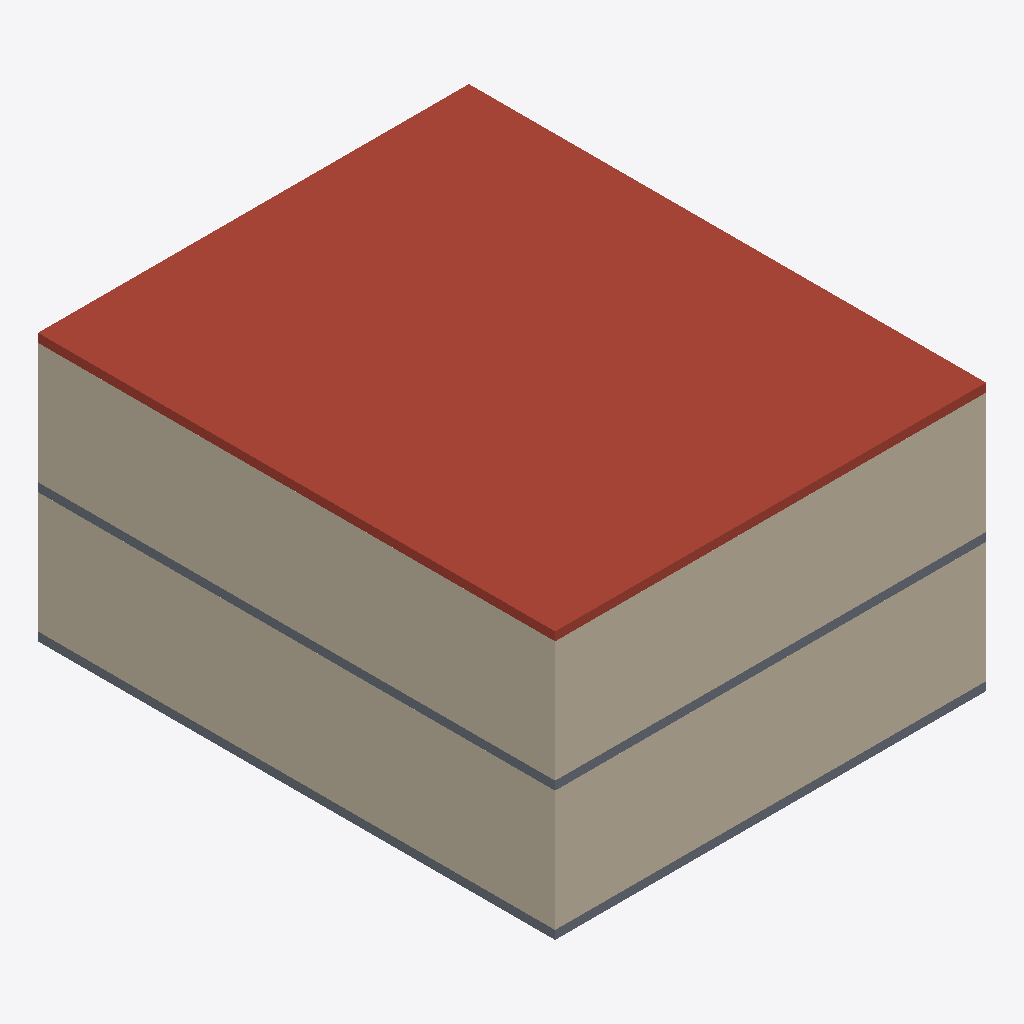
Isometric view of an IFC building model (IFC-SPF (STEP), schema IFC4, length unit metre), seen from the south-west, elements coloured by IFC class: 8 walls (beige), 2 slabs (grey), 1 roof (red-brown).
Extent 10.0 m × 12.0 m × 6.2 m (x, y, z). Storeys (3): Ground Floor at 0.00 m; First Floor at 3.00 m; Roof at 6.00 m. Elements (13): 10 IfcWall, 3 IfcSlab.

HEADER;
FILE_DESCRIPTION(('ViewDefinition[DesignTransferView]'),'2;1');
FILE_NAME('/dev/null','2026-10-27T19:33:17+01:00',(''),(''),'IfcOpenShell 0.9.0.post1','IfcOpenShell 0.9.0.post1','Nobody');
FILE_SCHEMA(('IFC4'));
ENDSEC;
DATA;
#1=IFCPROJECT('30MDsVAsf40Qe$WGvJrQti',$,'Simple house (test fixture)',$,$,$,$,(#10),#5);
#12=IFCSITE('2ZLudmtevEtPMKwEXXKwgi',$,'Site',$,$,$,$,$,$,$,$,$,$,$);
#13=IFCBUILDING('0qN41MaZf4IQYAHA9V_LhT',$,'House',$,$,$,$,$,$,$,$,$);
#16=IFCBUILDINGSTOREY('0GFvXjehPBuvcyYFV$1O5B',$,'Ground Floor',$,$,$,$,$,$,0.0);
#150=IFCBUILDINGSTOREY('2WjiHj53v0eBMv$U$lIoJI',$,'First Floor',$,$,$,$,$,$,3.0);
#284=IFCBUILDINGSTOREY('0Rg1Pzvc15jv8_Hg02bGHH',$,'Roof',$,$,$,$,$,$,6.0);
#283=IFCSLAB('1uI4oK6d1ERfuV1HVjkAY3',$,'Roof',$,$,#302,#291,$,.ROOF.);
#236=IFCWALL('0eYyAbncP4mxPS_2Tt4_8o',$,'First Floor wall 4',$,$,#257,#247,$,$);
#103=IFCWALL('0ync5rlJn01xuUKZmW$KTD',$,'Ground Floor wall 4',$,$,#124,#114,$,$);
#37=IFCWALL('01q7hdOsPEseYoUkjb16nH',$,'Ground Floor wall 1',$,$,#58,#48,$,$);
#170=IFCWALL('0iHfTm6On4Bg1IK8qA5ggs',$,'First Floor wall 1',$,$,#191,#181,$,$);
#18=IFCSLAB('2ylK3NXbjFzB27OKN7yzqz',$,'Ground Floor slab',$,$,#36,#25,$,.FLOOR.);
#151=IFCSLAB('343ZvCfID40RkXxaNrVliL',$,'First Floor slab',$,$,#169,#158,$,.FLOOR.);
#81=IFCWALL('18$osxOWn4zBi$YhZ$GAO3',$,'Ground Floor wall 3',$,$,#102,#92,$,$);
#214=IFCWALL('0sccDEDL50GB7UotbI1Qfl',$,'First Floor wall 3',$,$,#235,#225,$,$);
#59=IFCWALL('2TNKXkMsjFQfHm5ZIBHivc',$,'Ground Floor wall 2',$,$,#80,#70,$,$);
#192=IFCWALL('1SbYhRxMz0jf3tqlJAAYpQ',$,'First Floor wall 2',$,$,#213,#203,$,$);
ENDSEC;
